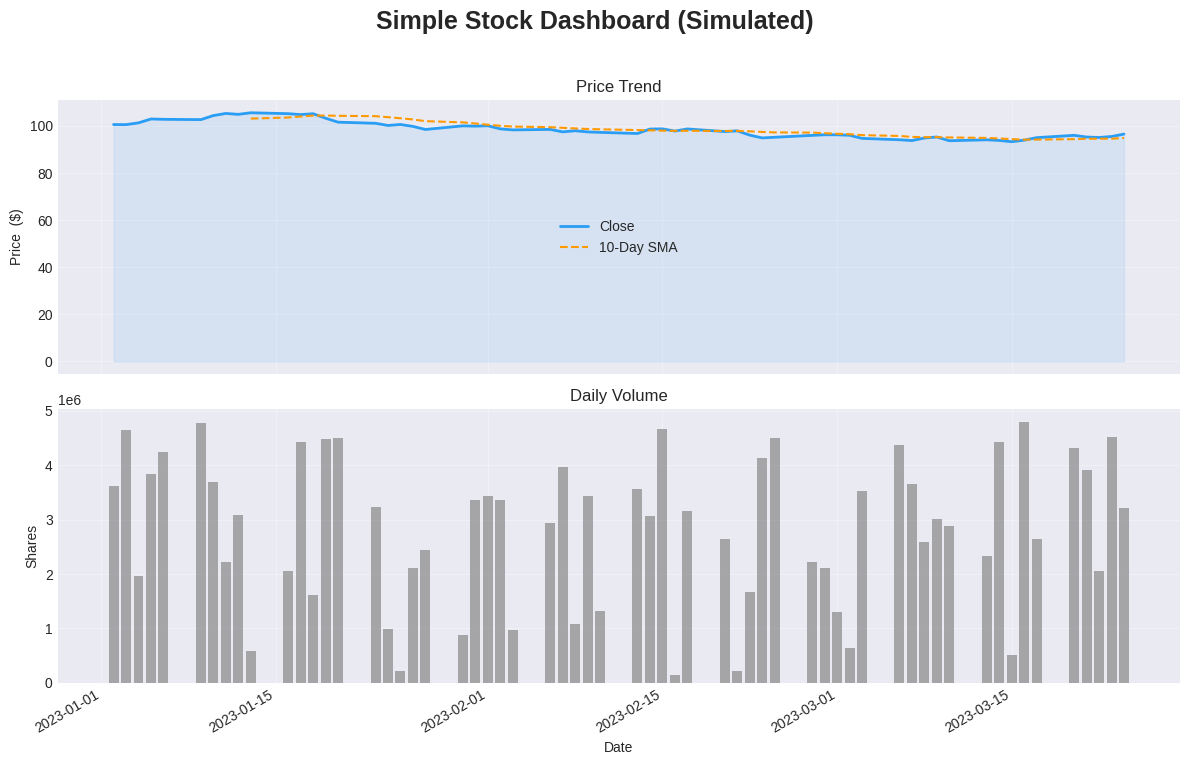

Write Python code to recreate this figure.
import numpy as np, pandas as pd, matplotlib.pyplot as plt

# 1 ── fake stock data ───────────────────────────────────────────────────────
np.random.seed(42)
dates = pd.date_range('2023-01-01', periods=60, freq='B')
price = 100 * (1 + np.random.normal(.001, .01, len(dates))).cumprod()
vol   = np.random.randint(1e5, 5e6, len(dates))
ma10  = pd.Series(price).rolling(10).mean()

# 2 ── figure + sub-plots (one above the other) ─────────────────────────────
plt.style.use('seaborn-v0_8-dark')          # one-line style upgrade
fig, ax = plt.subplots(2, 1, figsize=(12, 8), sharex=True)
fig.suptitle('Simple Stock Dashboard (Simulated)', fontsize=18, weight='bold')

# 3 ── price panel ──────────────────────────────────────────────────────────
ax_price = ax[0]
ax_price.plot(dates, price,  color='#2a9df4', lw=2,  label='Close')
ax_price.plot(dates, ma10,   color='#ff9900', lw=1.5, ls='--', label='10-Day SMA')
ax_price.fill_between(dates, price,  color='#2a9df4', alpha=.1)  # subtle area
ax_price.set_title('Price Trend',  fontsize=12)
ax_price.set_ylabel('Price  ($)')
ax_price.legend()
ax_price.grid(alpha=.3)

# 4 ── volume panel ─────────────────────────────────────────────────────────
ax_vol = ax[1]
ax_vol.bar(dates, vol, color='#777777', alpha=.6)
ax_vol.set_title('Daily Volume', fontsize=12)
ax_vol.set_xlabel('Date')
ax_vol.set_ylabel('Shares')
ax_vol.grid(alpha=.3)

# 5 ── final polish ─────────────────────────────────────────────────────────
fig.autofmt_xdate()                        # tilt date labels nicely
plt.tight_layout(rect=[0, 0.03, 1, 0.96])  # leave space for suptitle
plt.show()
